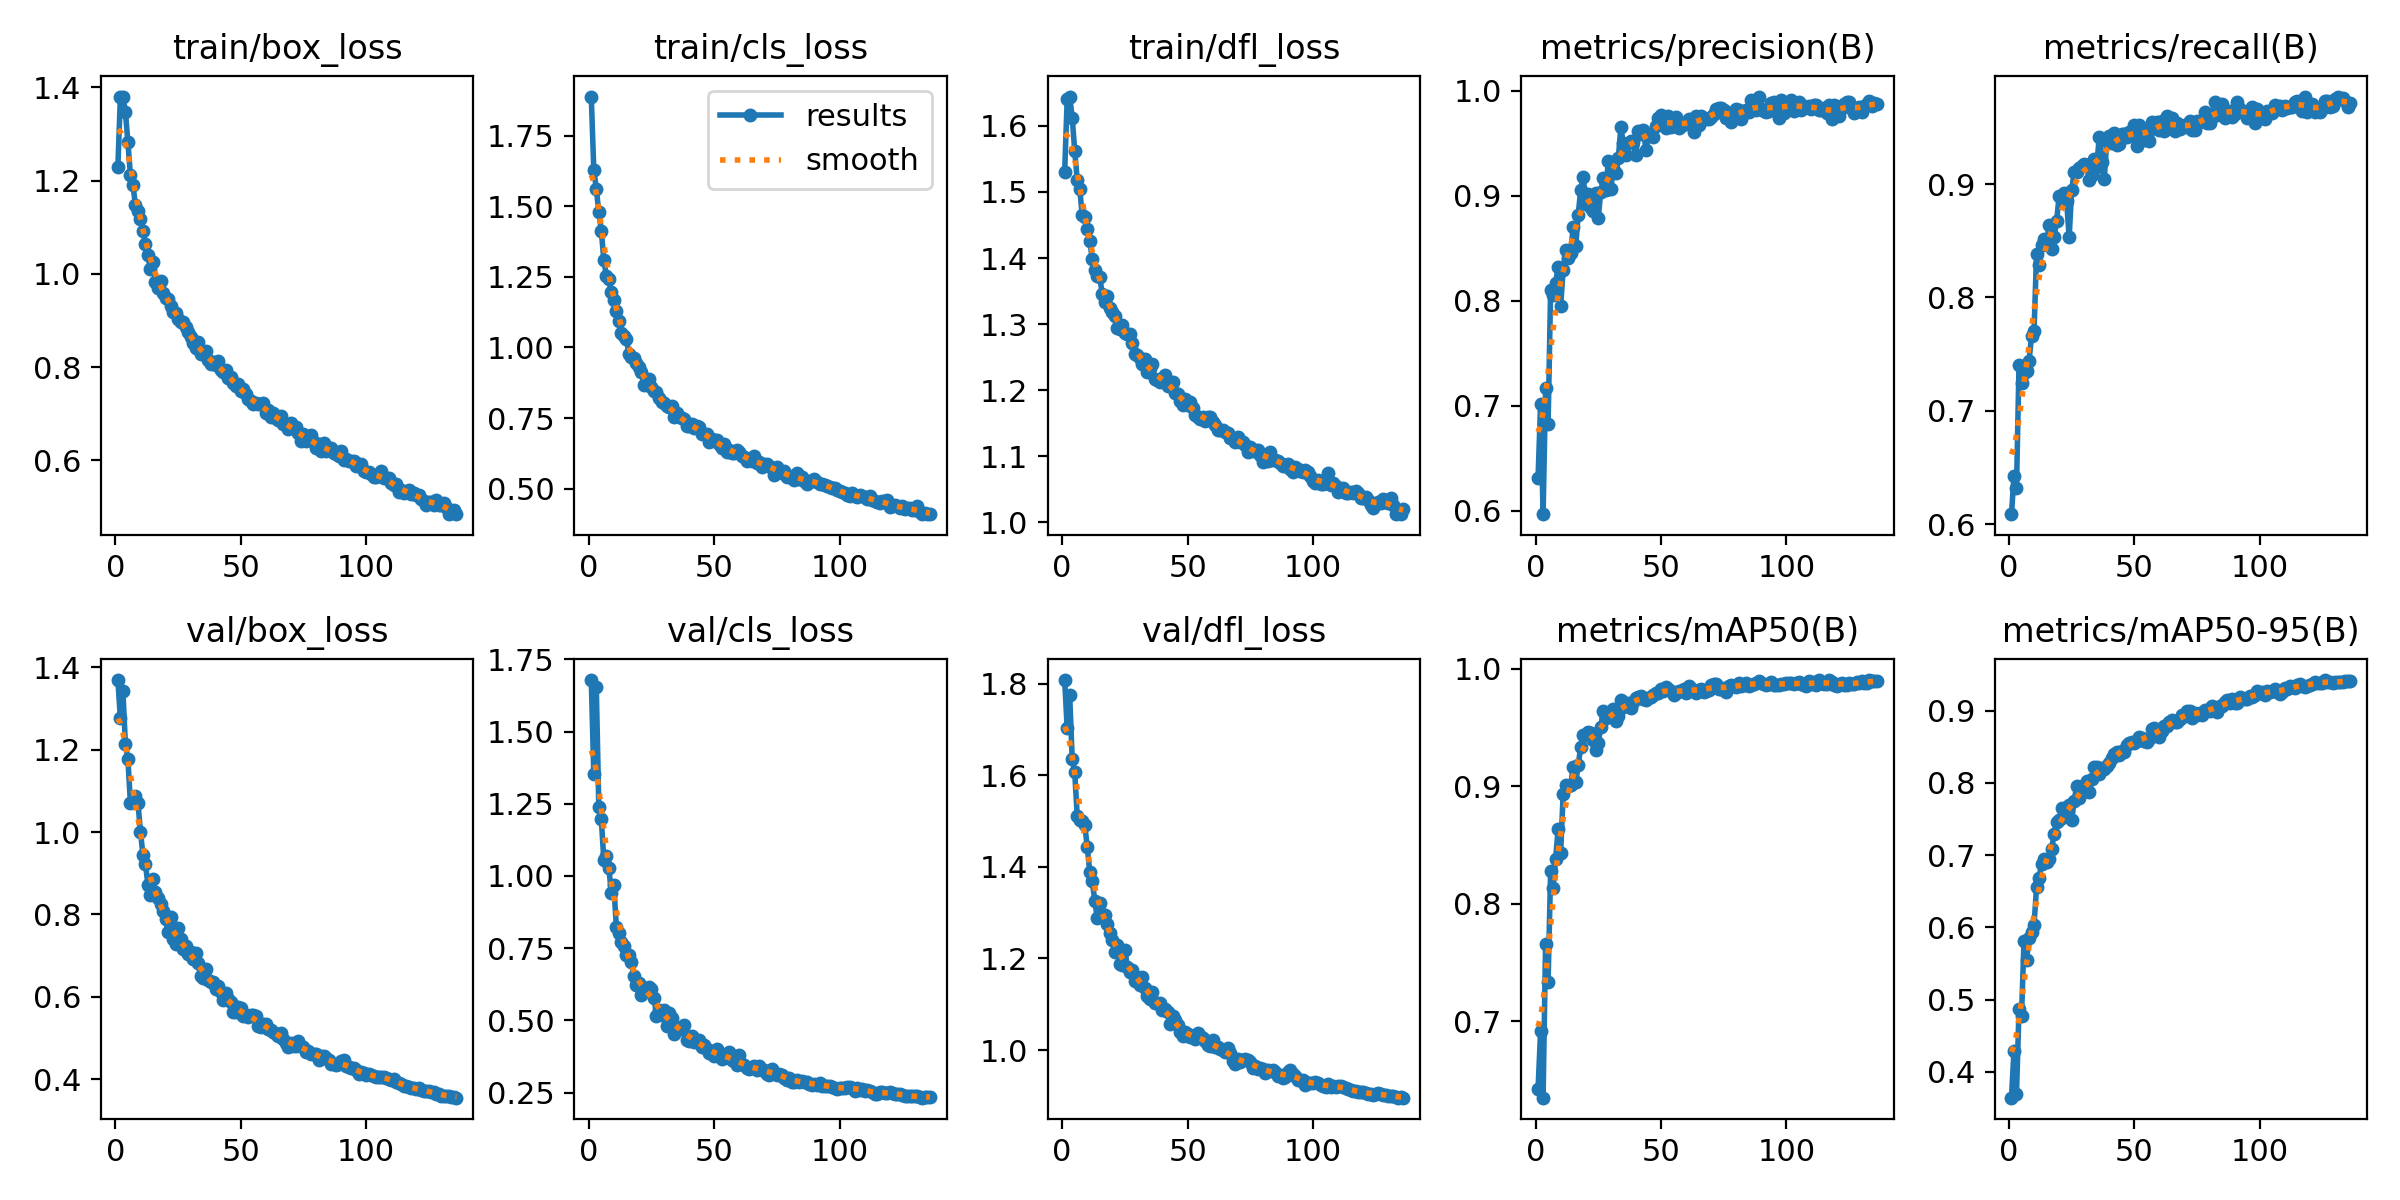

The data file committed next to this chart (first rows):
epoch, time, train/box_loss, train/cls_loss, train/dfl_loss, metrics/precision(B), metrics/recall(B), metrics/mAP50(B), metrics/mAP50-95(B), val/box_loss, val/cls_loss, val/dfl_loss, lr/pg0, lr/pg1, lr/pg2
1, 91.53, 1.23, 1.888, 1.531, 0.6314, 0.6087, 0.6427, 0.364, 1.369, 1.678, 1.808, 0.000666, 0.000666, 0.000666
2, 179.9, 1.379, 1.63, 1.641, 0.7015, 0.6421, 0.6918, 0.429, 1.276, 1.353, 1.702, 0.001324, 0.001324, 0.001324
3, 268.7, 1.381, 1.562, 1.644, 0.5965, 0.6317, 0.6352, 0.369, 1.343, 1.654, 1.775, 0.001973, 0.001973, 0.001973
4, 354.5, 1.347, 1.479, 1.613, 0.7165, 0.74, 0.7659, 0.4862, 1.214, 1.24, 1.635, 0.00196, 0.00196, 0.00196
5, 437.4, 1.283, 1.413, 1.562, 0.6825, 0.7242, 0.7339, 0.4771, 1.176, 1.196, 1.607, 0.001947, 0.001947, 0.001947
6, 525, 1.212, 1.31, 1.519, 0.8098, 0.7333, 0.8278, 0.5811, 1.072, 1.056, 1.511, 0.001934, 0.001934, 0.001934
7, 614.4, 1.192, 1.254, 1.505, 0.8056, 0.7349, 0.8136, 0.5543, 1.072, 1.068, 1.502, 0.001921, 0.001921, 0.001921
8, 697.8, 1.147, 1.242, 1.465, 0.8171, 0.7436, 0.8382, 0.585, 1.088, 1.028, 1.501, 0.001908, 0.001908, 0.001908
9, 785.5, 1.136, 1.196, 1.462, 0.8316, 0.7659, 0.8635, 0.5938, 1.071, 0.9414, 1.492, 0.001894, 0.001894, 0.001894
10, 867, 1.119, 1.169, 1.444, 0.7945, 0.7701, 0.8431, 0.6035, 1.001, 0.9678, 1.444, 0.001881, 0.001881, 0.001881
11, 951, 1.092, 1.13, 1.425, 0.8295, 0.8386, 0.8936, 0.6559, 0.9442, 0.8231, 1.389, 0.001868, 0.001868, 0.001868
12, 1037, 1.065, 1.093, 1.399, 0.8485, 0.8289, 0.9013, 0.6683, 0.9227, 0.8022, 1.37, 0.001855, 0.001855, 0.001855
13, 1123, 1.041, 1.05, 1.382, 0.8406, 0.8464, 0.8998, 0.6882, 0.8704, 0.7708, 1.326, 0.001842, 0.001842, 0.001842
14, 1208, 1.011, 1.041, 1.372, 0.845, 0.8512, 0.9007, 0.6951, 0.8467, 0.7587, 1.288, 0.001828, 0.001828, 0.001828
15, 1305, 1.027, 1.03, 1.371, 0.8699, 0.8461, 0.9167, 0.6904, 0.8864, 0.7255, 1.322, 0.001815, 0.001815, 0.001815
16, 1393, 0.9824, 0.9763, 1.345, 0.8516, 0.8637, 0.9035, 0.6952, 0.8555, 0.7273, 1.298, 0.001802, 0.001802, 0.001802
17, 1479, 0.9708, 0.9678, 1.333, 0.882, 0.8428, 0.9177, 0.7079, 0.8396, 0.7016, 1.295, 0.001789, 0.001789, 0.001789
18, 1557, 0.9846, 0.9611, 1.343, 0.9056, 0.8537, 0.9337, 0.7298, 0.8263, 0.6527, 1.274, 0.001776, 0.001776, 0.001776
19, 1639, 0.9581, 0.9442, 1.324, 0.9177, 0.867, 0.9432, 0.7457, 0.8077, 0.6232, 1.255, 0.001762, 0.001762, 0.001762
20, 1721, 0.9483, 0.9317, 1.318, 0.8919, 0.8899, 0.9436, 0.7488, 0.7887, 0.6301, 1.24, 0.001749, 0.001749, 0.001749
21, 1808, 0.9469, 0.9131, 1.312, 0.9014, 0.8871, 0.946, 0.7648, 0.7586, 0.5882, 1.215, 0.001736, 0.001736, 0.001736
22, 1890, 0.9322, 0.8655, 1.293, 0.8884, 0.8917, 0.9456, 0.7531, 0.7933, 0.6045, 1.23, 0.001723, 0.001723, 0.001723
23, 1982, 0.9176, 0.8728, 1.292, 0.8853, 0.8846, 0.9394, 0.7598, 0.7394, 0.6063, 1.188, 0.00171, 0.00171, 0.00171
24, 2073, 0.9157, 0.8873, 1.299, 0.9027, 0.8532, 0.9307, 0.7697, 0.7277, 0.6152, 1.185, 0.001696, 0.001696, 0.001696
25, 2164, 0.904, 0.8597, 1.287, 0.8791, 0.8946, 0.9366, 0.7481, 0.7679, 0.6076, 1.219, 0.001683, 0.001683, 0.001683
26, 2248, 0.8973, 0.8471, 1.285, 0.9038, 0.9105, 0.9506, 0.7753, 0.7413, 0.5794, 1.182, 0.00167, 0.00167, 0.00167
27, 2330, 0.8975, 0.8435, 1.285, 0.9165, 0.9105, 0.964, 0.7958, 0.7159, 0.517, 1.169, 0.001657, 0.001657, 0.001657
28, 2410, 0.8861, 0.8218, 1.271, 0.9049, 0.9139, 0.9576, 0.7787, 0.7231, 0.5373, 1.174, 0.001644, 0.001644, 0.001644
29, 2487, 0.8749, 0.8078, 1.255, 0.9328, 0.9155, 0.9614, 0.7951, 0.7036, 0.5192, 1.151, 0.00163, 0.00163, 0.00163
30, 2564, 0.8658, 0.8039, 1.253, 0.9059, 0.9175, 0.9613, 0.79, 0.7079, 0.5356, 1.16, 0.001617, 0.001617, 0.001617
31, 2649, 0.8519, 0.793, 1.248, 0.9265, 0.9172, 0.9659, 0.8027, 0.6917, 0.4801, 1.143, 0.001604, 0.001604, 0.001604
32, 2747, 0.8422, 0.7876, 1.239, 0.9215, 0.9039, 0.9551, 0.787, 0.7064, 0.526, 1.159, 0.001591, 0.001591, 0.001591
33, 2837, 0.8539, 0.7925, 1.247, 0.9354, 0.9077, 0.9596, 0.8053, 0.6814, 0.5075, 1.136, 0.001578, 0.001578, 0.001578
34, 2923, 0.8277, 0.7531, 1.227, 0.965, 0.9221, 0.9731, 0.8219, 0.6509, 0.4527, 1.118, 0.001564, 0.001564, 0.001564
35, 3010, 0.832, 0.7691, 1.233, 0.9497, 0.9153, 0.9677, 0.8218, 0.6448, 0.4773, 1.111, 0.001551, 0.001551, 0.001551
36, 3100, 0.8354, 0.7537, 1.239, 0.9384, 0.9419, 0.97, 0.8122, 0.6686, 0.4707, 1.127, 0.001538, 0.001538, 0.001538
37, 3186, 0.8147, 0.7499, 1.216, 0.9503, 0.9197, 0.9709, 0.8208, 0.6417, 0.4692, 1.102, 0.001525, 0.001525, 0.001525
38, 3274, 0.8061, 0.7452, 1.216, 0.9518, 0.9047, 0.9663, 0.8196, 0.6357, 0.4834, 1.104, 0.001512, 0.001512, 0.001512
39, 3361, 0.8115, 0.723, 1.213, 0.9509, 0.9381, 0.9719, 0.823, 0.6357, 0.4336, 1.102, 0.001498, 0.001498, 0.001498
40, 3449, 0.8045, 0.7223, 1.218, 0.9384, 0.9426, 0.9751, 0.8276, 0.6193, 0.4288, 1.088, 0.001485, 0.001485, 0.001485
41, 3535, 0.8134, 0.7286, 1.223, 0.9614, 0.9363, 0.9762, 0.8347, 0.6267, 0.4465, 1.09, 0.001472, 0.001472, 0.001472
42, 3624, 0.7936, 0.7135, 1.206, 0.9592, 0.9448, 0.9764, 0.8399, 0.6125, 0.425, 1.084, 0.001459, 0.001459, 0.001459
43, 3711, 0.7894, 0.7219, 1.208, 0.9629, 0.9345, 0.9741, 0.8428, 0.5933, 0.4264, 1.057, 0.001446, 0.001446, 0.001446
44, 3797, 0.7949, 0.7175, 1.213, 0.9435, 0.9356, 0.973, 0.8387, 0.6089, 0.4336, 1.074, 0.001432, 0.001432, 0.001432
45, 3881, 0.7775, 0.6941, 1.195, 0.9576, 0.9441, 0.9754, 0.8437, 0.5953, 0.4072, 1.065, 0.001419, 0.001419, 0.001419
46, 3967, 0.7792, 0.6947, 1.194, 0.9584, 0.9441, 0.9761, 0.8432, 0.5875, 0.4163, 1.054, 0.001406, 0.001406, 0.001406
47, 4049, 0.7671, 0.6923, 1.184, 0.9561, 0.9415, 0.9775, 0.8528, 0.5639, 0.4017, 1.039, 0.001393, 0.001393, 0.001393
48, 4130, 0.7607, 0.6638, 1.177, 0.9664, 0.9456, 0.9791, 0.8549, 0.5628, 0.3882, 1.031, 0.00138, 0.00138, 0.00138
49, 4214, 0.7644, 0.6762, 1.186, 0.9744, 0.9431, 0.9795, 0.8563, 0.576, 0.3936, 1.04, 0.001366, 0.001366, 0.001366
50, 4295, 0.7484, 0.6731, 1.177, 0.9768, 0.9526, 0.9831, 0.8557, 0.5725, 0.3775, 1.036, 0.001353, 0.001353, 0.001353
51, 4378, 0.7522, 0.6705, 1.182, 0.9698, 0.9339, 0.9805, 0.858, 0.5539, 0.4007, 1.029, 0.00134, 0.00134, 0.00134
52, 4460, 0.7417, 0.6593, 1.172, 0.9644, 0.9522, 0.9841, 0.8634, 0.5561, 0.3779, 1.029, 0.001327, 0.001327, 0.001327
53, 4546, 0.731, 0.6426, 1.163, 0.9758, 0.9482, 0.983, 0.8624, 0.5515, 0.3671, 1.023, 0.001314, 0.001314, 0.001314
54, 4633, 0.7275, 0.6586, 1.16, 0.9656, 0.9392, 0.9809, 0.8583, 0.5558, 0.3766, 1.038, 0.0013, 0.0013, 0.0013
55, 4715, 0.7219, 0.6293, 1.156, 0.9674, 0.9422, 0.9774, 0.8568, 0.5551, 0.3791, 1.031, 0.001287, 0.001287, 0.001287
56, 4797, 0.7235, 0.6372, 1.16, 0.9748, 0.9379, 0.979, 0.8607, 0.5548, 0.3908, 1.026, 0.001274, 0.001274, 0.001274
57, 4879, 0.722, 0.6273, 1.154, 0.9643, 0.9548, 0.9807, 0.8752, 0.5293, 0.3616, 1.019, 0.001261, 0.001261, 0.001261
58, 4968, 0.7212, 0.6249, 1.16, 0.966, 0.9494, 0.9809, 0.876, 0.5278, 0.3586, 1.01, 0.001248, 0.001248, 0.001248
59, 5054, 0.7238, 0.6383, 1.159, 0.9694, 0.9545, 0.9826, 0.8667, 0.5346, 0.3465, 1.008, 0.001234, 0.001234, 0.001234
60, 5136, 0.7025, 0.6295, 1.152, 0.9682, 0.9473, 0.9794, 0.8636, 0.5344, 0.3805, 1.021, 0.001221, 0.001221, 0.001221
... 76 more rows
